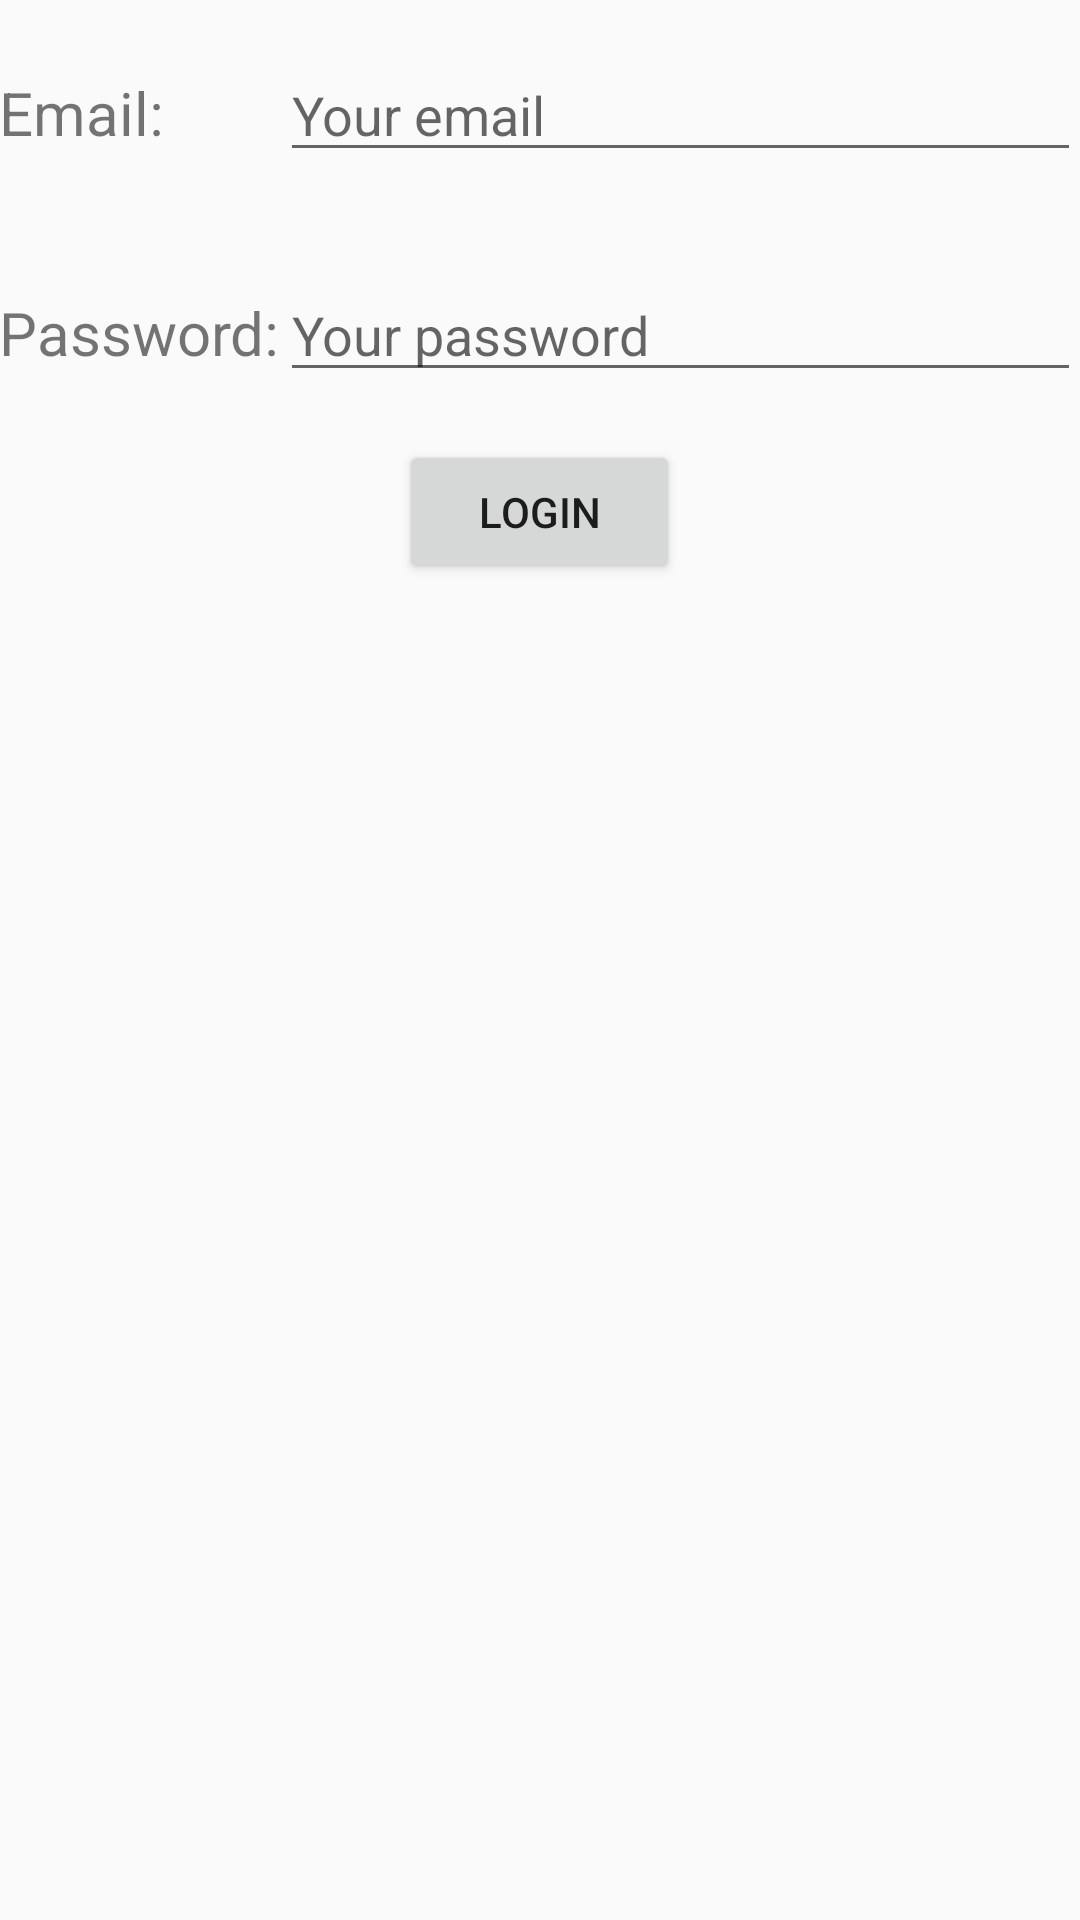

Reconstruct the res/layout file that produces this screen, plus the resources it refers to.
<!-- AndroidManifest.xml: application theme AppTheme21 -->
<!-- res/layout/activity_login.xml -->
<TableLayout
    xmlns:android="http://schemas.android.com/apk/res/android"
    xmlns:tools="http://schemas.android.com/tools"
    android:layout_width="match_parent"
    android:layout_height="match_parent"
    android:paddingLeft="@dimen/activity_horizontal_margin"
    android:paddingRight="@dimen/activity_horizontal_margin"
    android:paddingTop="@dimen/activity_vertical_margin"
    android:paddingBottom="@dimen/activity_vertical_margin"
    android:stretchColumns="1"
    tools:context="edu.fontbonne.mobileapplab.flit.LoginActivity">

    <TableRow
        android:paddingTop="16dp"
        android:paddingBottom="16dp">
        <TextView
            android:id="@+id/login_email"
            android:layout_width="wrap_content"
            android:layout_height="wrap_content"
            android:text="@string/login_email"
            android:textSize="20sp"/>

        <EditText
            android:id="@+id/login_email_box"
            android:layout_width="match_parent"
            android:layout_height="wrap_content"
            android:inputType="textEmailAddress"
            android:hint="@string/login_email_hint"/>
    </TableRow>

    <TableRow
        android:paddingTop="16dp"
        android:paddingBottom="16dp">
        <TextView
            android:id="@+id/login_password"
            android:layout_width="wrap_content"
            android:layout_height="wrap_content"
            android:text="@string/login_password"
            android:textSize="20sp"/>

        <EditText
            android:id="@+id/login_password_box"
            android:layout_width="wrap_content"
            android:layout_height="wrap_content"
            android:inputType="textPassword"
            android:hint="@string/login_password_hint" />
    </TableRow>

    <TableRow
        android:gravity="center">
        <Button
            android:text="@string/login_submit"/>
    </TableRow>
</TableLayout>
<!-- resources referenced by this layout -->
<resources>
  <string name="login_email">Email:</string>
  <string name="login_email_hint">Your email</string>
  <string name="login_password">Password:</string>
  <string name="login_password_hint">Your password</string>
  <string name="login_submit">Login</string>
  <style name="AppTheme21" parent="Theme.AppCompat.Light.NoActionBar">
          <item name="android:colorPrimary">@color/primary</item>
          <item name="android:colorPrimaryDark">@color/primary_dark</item>
  
      </style>
  <color name="primary" type="color">#4CAF50</color>
  <color name="primary_dark" type="color">#388E3C</color>
</resources>
